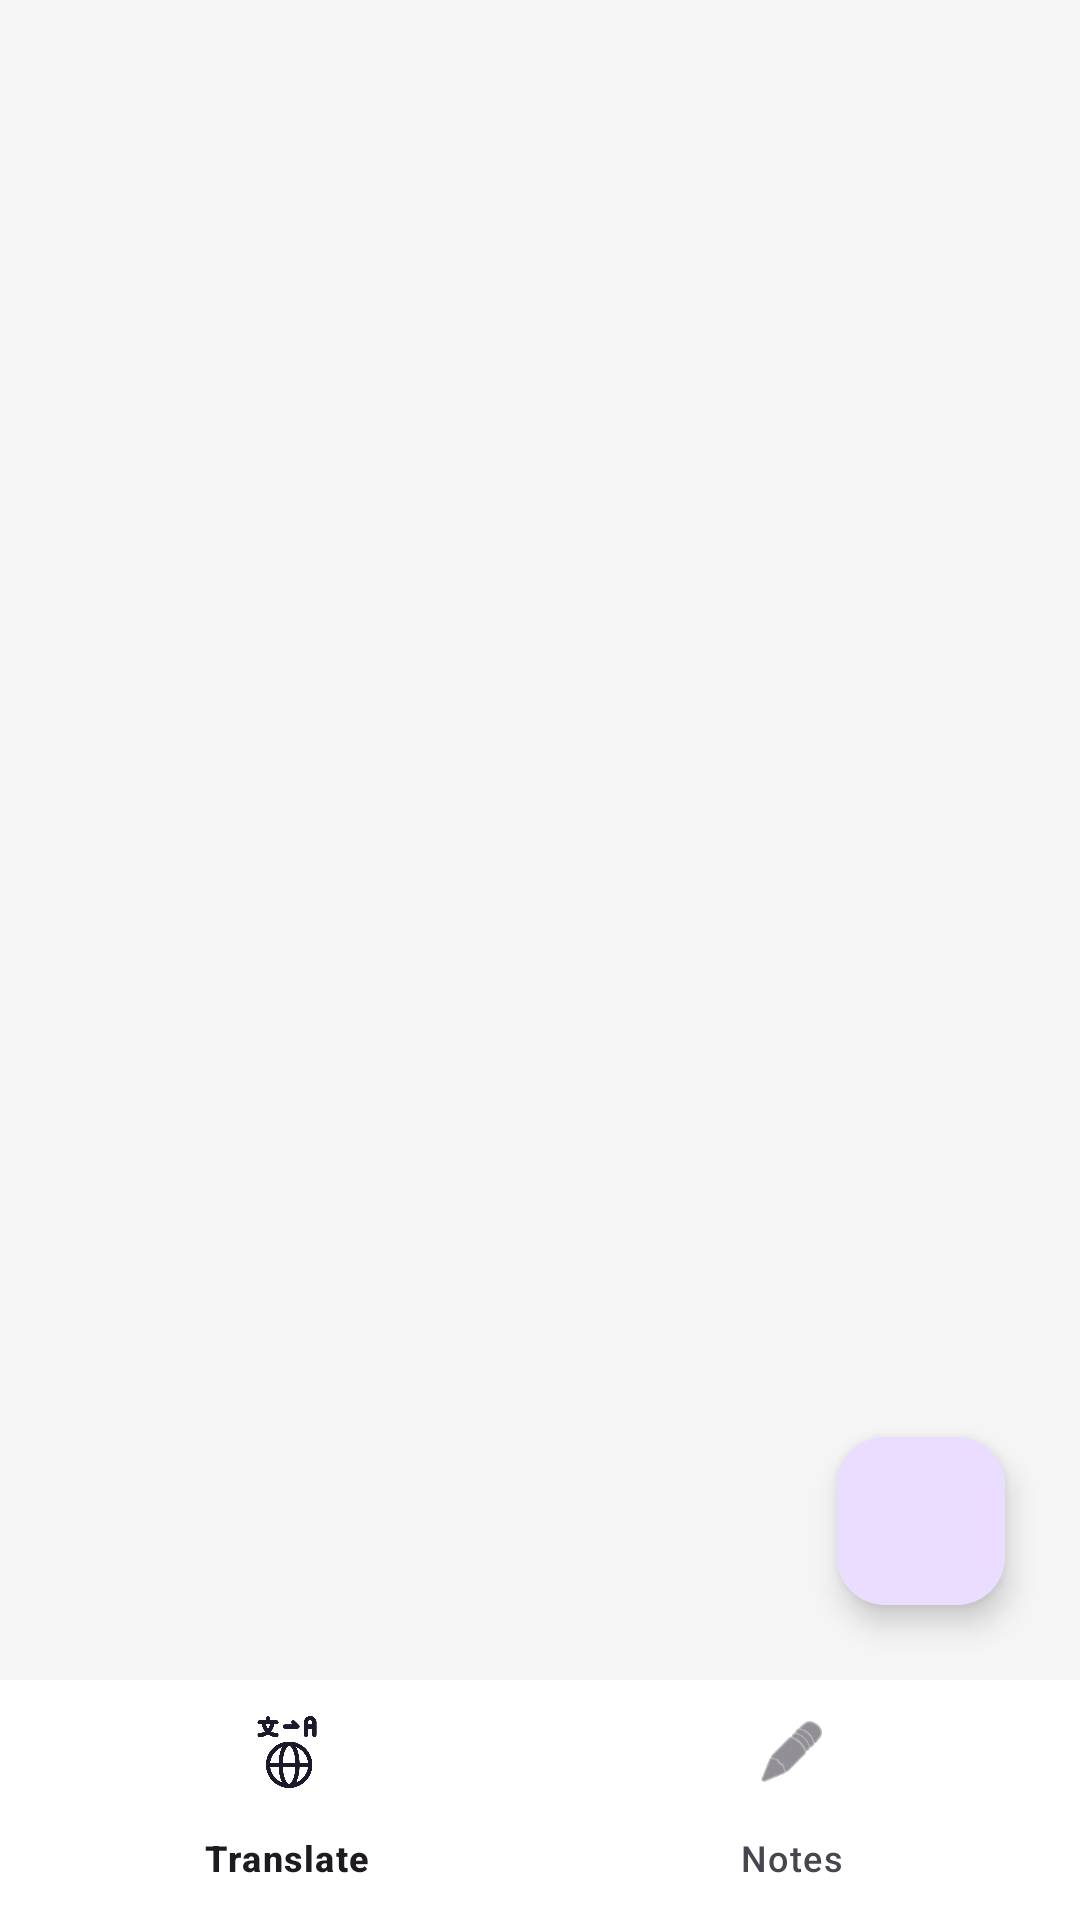

This screen was rendered from an Android layout file. Write that file and the resources it references.
<!-- AndroidManifest.xml: application theme Theme.Languagetranslator -->
<!-- res/layout/activity_notes.xml -->
<?xml version="1.0" encoding="utf-8"?>
<androidx.constraintlayout.widget.ConstraintLayout
    xmlns:android="http://schemas.android.com/apk/res/android"
    xmlns:app="http://schemas.android.com/apk/res-auto"
    xmlns:tools="http://schemas.android.com/tools"
    android:layout_width="match_parent"
    android:layout_height="match_parent"
    android:background="#F5F5F5"
    tools:context=".NotesActivity">

    <LinearLayout
        android:id="@+id/empty_view"
        android:layout_width="match_parent"
        android:layout_height="wrap_content"
        android:orientation="vertical"
        android:gravity="center"
        android:padding="16dp"
        android:visibility="gone"
        app:layout_constraintTop_toTopOf="parent"
        app:layout_constraintBottom_toBottomOf="parent">

        <ImageView
            android:layout_width="100dp"
            android:layout_height="100dp"
            android:src="@drawable/ic_empty_notes"
            android:contentDescription="@string/no_notes_icon"/>

        <TextView
            android:layout_width="wrap_content"
            android:layout_height="wrap_content"
            android:layout_marginTop="16dp"
            android:text="@string/no_notes_message"
            android:textSize="18sp"
            android:textColor="#757575"/>
    </LinearLayout>

    <androidx.recyclerview.widget.RecyclerView
        android:id="@+id/notes_recycler_view"
        android:layout_width="0dp"
        android:layout_height="0dp"
        android:paddingTop="8dp"
        android:paddingBottom="8dp"
        android:clipToPadding="false"
        app:layout_constraintTop_toTopOf="parent"
        app:layout_constraintBottom_toTopOf="@id/bottom_navigation"
        app:layout_constraintStart_toStartOf="parent"
        app:layout_constraintEnd_toEndOf="parent"/>

    <com.google.android.material.floatingactionbutton.FloatingActionButton
        android:id="@+id/fab_add_note"
        android:layout_width="wrap_content"
        android:layout_height="wrap_content"
        android:layout_margin="25dp"
        android:src="@drawable/ic_add"
        android:contentDescription="@string/add_note"
        app:layout_constraintBottom_toTopOf="@id/bottom_navigation"
        app:layout_constraintEnd_toEndOf="parent"/>

    <com.google.android.material.bottomnavigation.BottomNavigationView
        android:id="@+id/bottom_navigation"
        android:layout_width="match_parent"
        android:layout_height="wrap_content"
        android:background="@android:color/white"
        app:menu="@menu/bottom_navigation_menu"
        app:layout_constraintBottom_toBottomOf="parent"/>

</androidx.constraintlayout.widget.ConstraintLayout>
<!-- resources referenced by this layout -->
<resources>
  <!-- drawable ic_empty_notes: png bitmap (drawable, 3295 bytes) -->
  <string name="add_note">Add a new note</string>
  <string name="no_notes_icon">Empty notes icon</string>
  <string name="no_notes_message">No notes yet. Tap + to create one!</string>
  <style name="Theme.Languagetranslator" parent="Base.Theme.Languagetranslator" />
  <style name="Base.Theme.Languagetranslator" parent="Theme.Material3.DayNight.NoActionBar">
          
          
      </style>
</resources>
